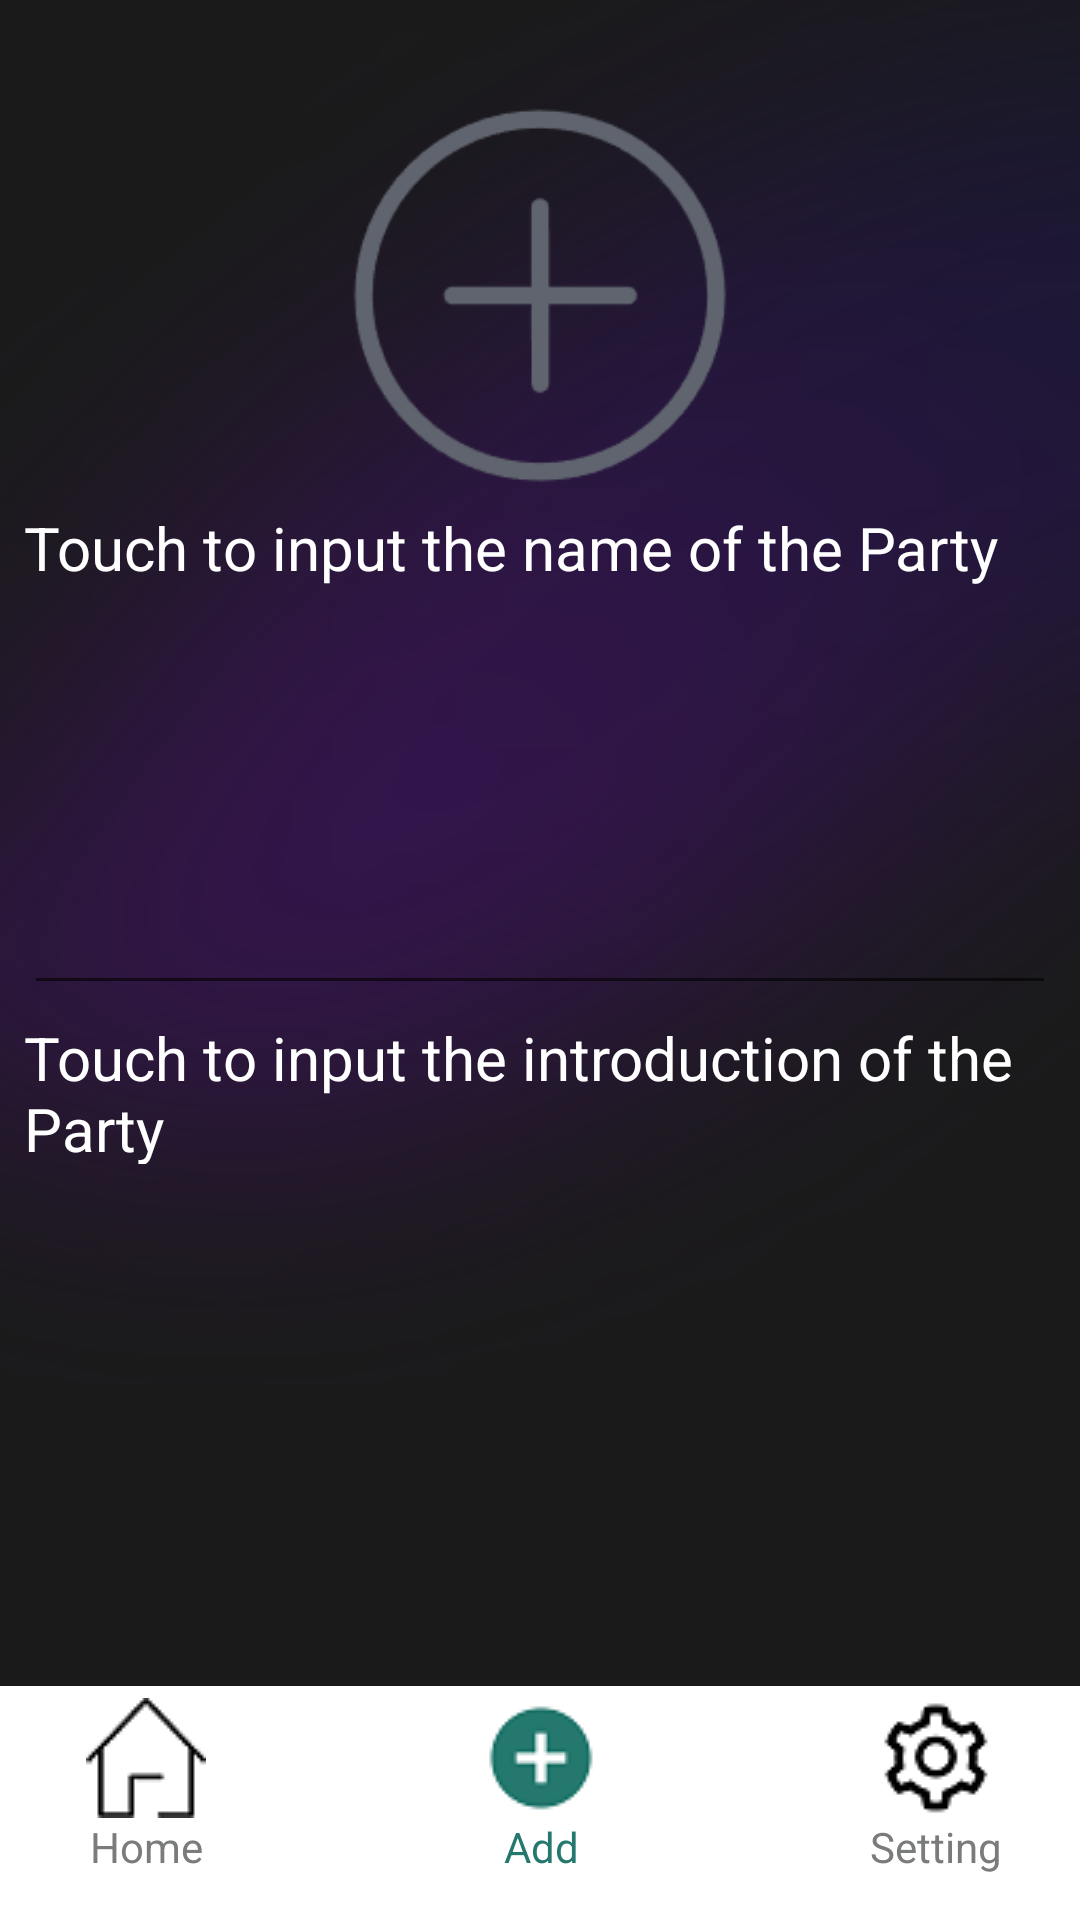

Layout XML and referenced resources for this Android screen:
<!-- AndroidManifest.xml: application theme Theme.Part -->
<!-- res/layout/activity_add.xml -->
<?xml version="1.0" encoding="utf-8"?>
<androidx.constraintlayout.widget.ConstraintLayout xmlns:android="http://schemas.android.com/apk/res/android"
    xmlns:app="http://schemas.android.com/apk/res-auto"
    xmlns:tools="http://schemas.android.com/tools"
    android:layout_width="match_parent"
    android:layout_height="match_parent"
    android:background="@drawable/bk"
    tools:context=".Add">

    <LinearLayout
        android:id="@+id/llHomePage"
        android:layout_width="0dp"
        android:layout_height="0dp"
        android:layout_marginStart="8dp"
        android:layout_marginLeft="8dp"
        android:layout_marginTop="8dp"
        android:layout_marginEnd="8dp"
        android:layout_marginRight="8dp"
        android:layout_marginBottom="8dp"
        android:orientation="vertical"
        app:layout_constraintBottom_toTopOf="@+id/llHomeNav"
        app:layout_constraintEnd_toEndOf="parent"
        app:layout_constraintStart_toStartOf="parent"
        app:layout_constraintTop_toTopOf="parent">
        
        <ImageView
            android:id="@+id/imageView9"
            android:layout_width="match_parent"
            android:layout_height="141dp"
            android:layout_marginTop="20dp"
            app:srcCompat="@drawable/ad" />

        <LinearLayout
            android:layout_width="match_parent"
            android:layout_height="170dp"
            android:orientation="vertical"
            app:layout_constraintBottom_toBottomOf="parent"
            app:layout_constraintTop_toTopOf="parent">
            <TextView
                android:id="@+id/textView10"
                android:layout_width="match_parent"
                android:layout_height="50dp"
                android:text="Touch to input the name of the Party"
                android:textColor="@color/white"
                android:textSize="20dp"/>

            <EditText
                android:id="@+id/editTextTextPersonName"
                android:layout_width="match_parent"
                android:inputType="text"
                android:textColorHint="@color/white"
                android:layout_height="116dp"
                android:ems="10"
                android:textColor="@color/white"/>


        </LinearLayout>

        <LinearLayout
            android:layout_width="match_parent"
            android:layout_height="match_parent"
            android:orientation="vertical">

            <TextView
                android:id="@+id/textView15"
                android:layout_width="match_parent"
                android:layout_height="49dp"
                android:text="Touch to input the introduction of the Party"
                app:layout_constraintBottom_toBottomOf="parent"
                android:textColor="@color/white"
                app:layout_constraintTop_toTopOf="parent"
                android:textSize="20dp"/>

            <EditText
                android:id="@+id/editTextTextPersonName2"
                android:layout_width="match_parent"
                android:layout_height="248dp"
                android:ems="10"
                android:inputType="textPersonName"
                android:textColor="@color/white"
                android:textColorHint="@color/white"
                />
        </LinearLayout>
    </LinearLayout>

    
    <LinearLayout
        android:id="@+id/llHomeNav"
        style="?android:attr/buttonBarStyle"
        android:layout_width="395dp"
        android:layout_height="78dp"
        android:background="@color/white"
        android:orientation="horizontal"
        app:layout_constraintBottom_toBottomOf="parent"
        app:layout_constraintEnd_toEndOf="parent"
        app:layout_constraintStart_toStartOf="parent"
        app:layout_constraintTop_toBottomOf="@+id/llHomePage">

        
        <Button
            android:id="@+id/HomeA"
            style="?android:attr/buttonBarButtonStyle"
            android:layout_width="0dp"
            android:layout_height="wrap_content"
            android:layout_weight="1"
            android:drawableTop="@drawable/home"
            android:onClick="onNavButtonsTapped"
            android:text="Home"
            android:textAppearance="?android:attr/textAppearanceSmall"
            android:textColor="@color/grey" />

        
        <Button
            android:id="@+id/addA"
            style="?android:attr/buttonBarButtonStyle"
            android:layout_width="0dp"
            android:layout_height="wrap_content"
            android:layout_weight="1"
            android:drawableTop="@drawable/addp"
            android:onClick="onNavButtonsTapped"
            android:text="Add"
            android:textAppearance="?android:attr/textAppearanceSmall"
            android:textColor="@color/greendark" />

        <Button
            android:id="@+id/SettingA"
            style="?android:attr/buttonBarButtonStyle"
            android:layout_width="0dp"
            android:layout_height="wrap_content"
            android:layout_weight="1"
            android:drawableTop="@drawable/setting"
            android:onClick="onNavButtonsTapped"
            android:text="Setting"
            android:textAppearance="?android:attr/textAppearanceSmall"
            android:textColor="@color/grey" />
    </LinearLayout>
</androidx.constraintlayout.widget.ConstraintLayout>
<!-- resources referenced by this layout -->
<resources>
  <color name="greendark">#24786D</color>
  <color name="grey">#797C7B</color>
  <color name="white">#FFFFFFFF</color>
  <!-- drawable ad: png bitmap (drawable, 4497 bytes) -->
  <!-- drawable addp: png bitmap (drawable, 1362 bytes) -->
  <!-- drawable bk: png bitmap (drawable, 118016 bytes) -->
  <!-- drawable home: png bitmap (drawable, 992 bytes) -->
  <!-- drawable setting: png bitmap (drawable, 1346 bytes) -->
  <style name="Theme.Part" parent="Theme.MaterialComponents.DayNight.NoActionBar">
          
          <item name="colorPrimary">@color/purple_500</item>
          <item name="colorPrimaryVariant">@color/purple_700</item>
          <item name="colorOnPrimary">@color/white</item>
          
          <item name="colorSecondary">@color/teal_200</item>
          <item name="colorSecondaryVariant">@color/teal_700</item>
          <item name="colorOnSecondary">@color/black</item>
          
          <item name="android:statusBarColor">?attr/colorPrimaryVariant</item>
          
      </style>
  <color name="purple_500">#FF6200EE</color>
  <color name="purple_700">#FF3700B3</color>
  <color name="teal_200">#FF03DAC5</color>
  <color name="teal_700">#FF018786</color>
  <color name="black">#FF000000</color>
</resources>
